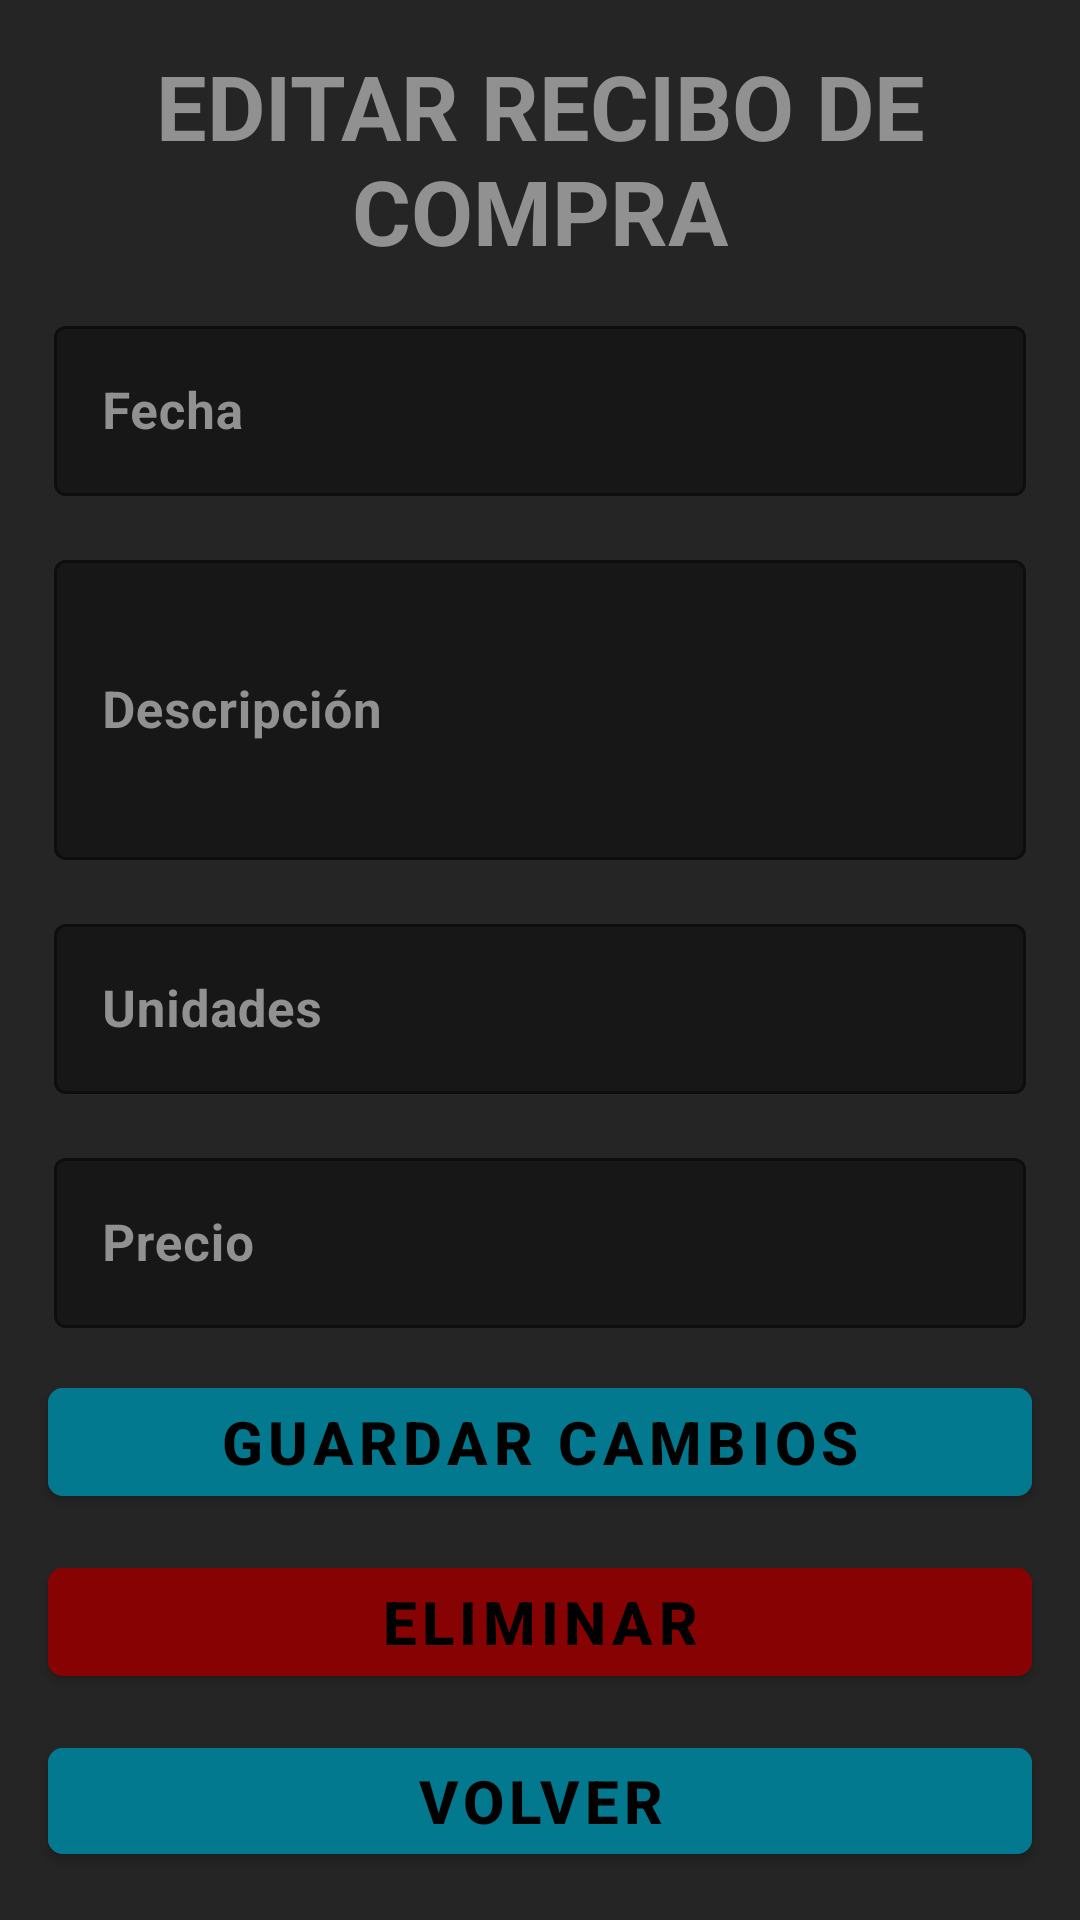

This screen was rendered from an Android layout file. Write that file and the resources it references.
<!-- AndroidManifest.xml: application theme Theme.StoreSoftware -->
<!-- res/layout/activity_edit_delete_buy_receipt.xml -->
<?xml version="1.0" encoding="utf-8"?>
<LinearLayout xmlns:android="http://schemas.android.com/apk/res/android"
    xmlns:app="http://schemas.android.com/apk/res-auto"
    xmlns:tools="http://schemas.android.com/tools"
    android:layout_width="match_parent"
    android:layout_height="match_parent"
    android:orientation="vertical"
    android:gravity="center"
    android:padding="10dp"
    android:background="@color/backgroundApp_darkTheme"
    tools:context=".ui.shopping.editDelete.EditDeleteBuyReceiptActivity">

    <TextView
        android:layout_width="match_parent"
        android:layout_height="wrap_content"
        android:layout_gravity="center"
        android:layout_margin="5dp"
        android:text="EDITAR RECIBO DE COMPRA"
        android:textAlignment="center"
        android:textColor="@color/textColor_darkTheme"
        android:textSize="30sp"
        android:textStyle="bold" />

    <com.google.android.material.textfield.TextInputLayout
        android:id="@+id/tilDate"
        style="@style/Widget.MaterialComponents.TextInputLayout.OutlinedBox"
        android:layout_width="match_parent"
        android:layout_height="wrap_content"
        android:layout_margin="3dp"
        android:hint="@string/editTextHint_date"
        android:padding="5dp"
        android:textColorHint="@color/textColor_darkTheme"
        app:boxBackgroundColor="@color/backgroundEditText_darkTheme">

        <com.google.android.material.textfield.TextInputEditText
            android:id="@+id/tieDate"
            android:layout_width="match_parent"
            android:layout_height="wrap_content"
            android:layout_gravity="center"
            android:inputType="text"
            android:textColor="@color/textColor_darkTheme"
            android:textSize="17sp"
            android:textStyle="bold" />

    </com.google.android.material.textfield.TextInputLayout>

    <com.google.android.material.textfield.TextInputLayout
        android:id="@+id/tilDescription"
        style="@style/Widget.MaterialComponents.TextInputLayout.OutlinedBox"
        android:layout_width="match_parent"
        android:layout_height="wrap_content"
        android:layout_margin="3dp"
        android:hint="@string/editTextHint_description"
        android:padding="5dp"
        android:textColorHint="@color/textColor_darkTheme"
        app:boxBackgroundColor="@color/backgroundEditText_darkTheme">

        <com.google.android.material.textfield.TextInputEditText
            android:id="@+id/tieDescription"
            android:layout_width="match_parent"
            android:layout_height="100dp"
            android:layout_gravity="center"
            android:inputType="textMultiLine"
            android:textColor="@color/textColor_darkTheme"
            android:textSize="17sp"
            android:textStyle="bold" />

    </com.google.android.material.textfield.TextInputLayout>

    <com.google.android.material.textfield.TextInputLayout
        android:id="@+id/tilUnit"
        style="@style/Widget.MaterialComponents.TextInputLayout.OutlinedBox"
        android:layout_width="match_parent"
        android:layout_height="wrap_content"
        android:layout_margin="3dp"
        android:hint="@string/editTextHint_units"
        android:padding="5dp"
        android:textColorHint="@color/textColor_darkTheme"
        app:boxBackgroundColor="@color/backgroundEditText_darkTheme">

        <com.google.android.material.textfield.TextInputEditText
            android:id="@+id/tieUnit"
            android:layout_width="match_parent"
            android:layout_height="wrap_content"
            android:layout_gravity="center"
            android:inputType="number"
            android:maxLength="2"
            android:textColor="@color/textColor_darkTheme"
            android:textSize="17sp"
            android:textStyle="bold" />

    </com.google.android.material.textfield.TextInputLayout>

    <com.google.android.material.textfield.TextInputLayout
        android:id="@+id/tilPrice"
        style="@style/Widget.MaterialComponents.TextInputLayout.OutlinedBox"
        android:layout_width="match_parent"
        android:layout_height="wrap_content"
        android:layout_margin="3dp"
        android:hint="@string/editTextHint_price"
        android:padding="5dp"
        android:textColorHint="@color/textColor_darkTheme"
        app:boxBackgroundColor="@color/backgroundEditText_darkTheme">

        <com.google.android.material.textfield.TextInputEditText
            android:id="@+id/tiePrice"
            android:layout_width="match_parent"
            android:layout_height="wrap_content"
            android:layout_gravity="center"
            android:inputType="number"
            android:textColor="@color/textColor_darkTheme"
            android:textSize="17sp"
            android:textStyle="bold" />

    </com.google.android.material.textfield.TextInputLayout>

    <com.google.android.material.button.MaterialButton
        android:id="@+id/btnSaveChanges"
        android:layout_width="match_parent"
        android:layout_height="wrap_content"
        android:layout_margin="6dp"
        android:backgroundTint="@color/backgroundButton_neutral_darkTheme"
        android:text="Guardar cambios"
        android:textColor="@color/black"
        android:textSize="20sp"
        android:textStyle="bold"
        app:cornerRadius="5dp" />

    <com.google.android.material.button.MaterialButton
        android:id="@+id/btnDelete"
        android:layout_width="match_parent"
        android:layout_height="wrap_content"
        android:layout_margin="6dp"
        android:backgroundTint="@color/backgroundButton_delete_darkTheme"
        android:text="Eliminar"
        android:textColor="@color/black"
        android:textSize="20sp"
        android:textStyle="bold"
        app:cornerRadius="5dp" />


    <com.google.android.material.button.MaterialButton
        android:id="@+id/btnBack"
        android:layout_width="match_parent"
        android:layout_height="wrap_content"
        android:layout_margin="6dp"
        android:backgroundTint="@color/backgroundButton_neutral_darkTheme"
        android:text="@string/button_back"
        android:textColor="@color/black"
        android:textSize="20sp"
        android:textStyle="bold"
        app:cornerRadius="5dp" />

</LinearLayout>
<!-- resources referenced by this layout -->
<resources>
  <color name="backgroundApp_darkTheme">#252525</color>
  <color name="backgroundButton_delete_darkTheme">#870303</color>
  <color name="backgroundButton_neutral_darkTheme">#02798E</color>
  <color name="backgroundEditText_darkTheme">#171717</color>
  <color name="black">#FF000000</color>
  <color name="textColor_darkTheme">#919191</color>
  <string name="button_back">Volver</string>
  <string name="editTextHint_date">Fecha</string>
  <string name="editTextHint_description">Descripción</string>
  <string name="editTextHint_price">Precio</string>
  <string name="editTextHint_units">Unidades</string>
  <style name="Theme.StoreSoftware" parent="Theme.MaterialComponents.DayNight.NoActionBar">
          
          <item name="colorPrimary">@color/purple_500</item>
          <item name="colorPrimaryVariant">@color/purple_700</item>
          <item name="colorOnPrimary">@color/white</item>
          
          <item name="colorSecondary">@color/teal_200</item>
          <item name="colorSecondaryVariant">@color/teal_700</item>
          <item name="colorOnSecondary">@color/black</item>
          
          <item name="android:statusBarColor">?attr/colorPrimaryVariant</item>
          
      </style>
  <color name="purple_500">#FF6200EE</color>
  <color name="purple_700">#FF3700B3</color>
  <color name="white">#FFFFFFFF</color>
  <color name="teal_200">#FF03DAC5</color>
  <color name="teal_700">#FF018786</color>
</resources>
